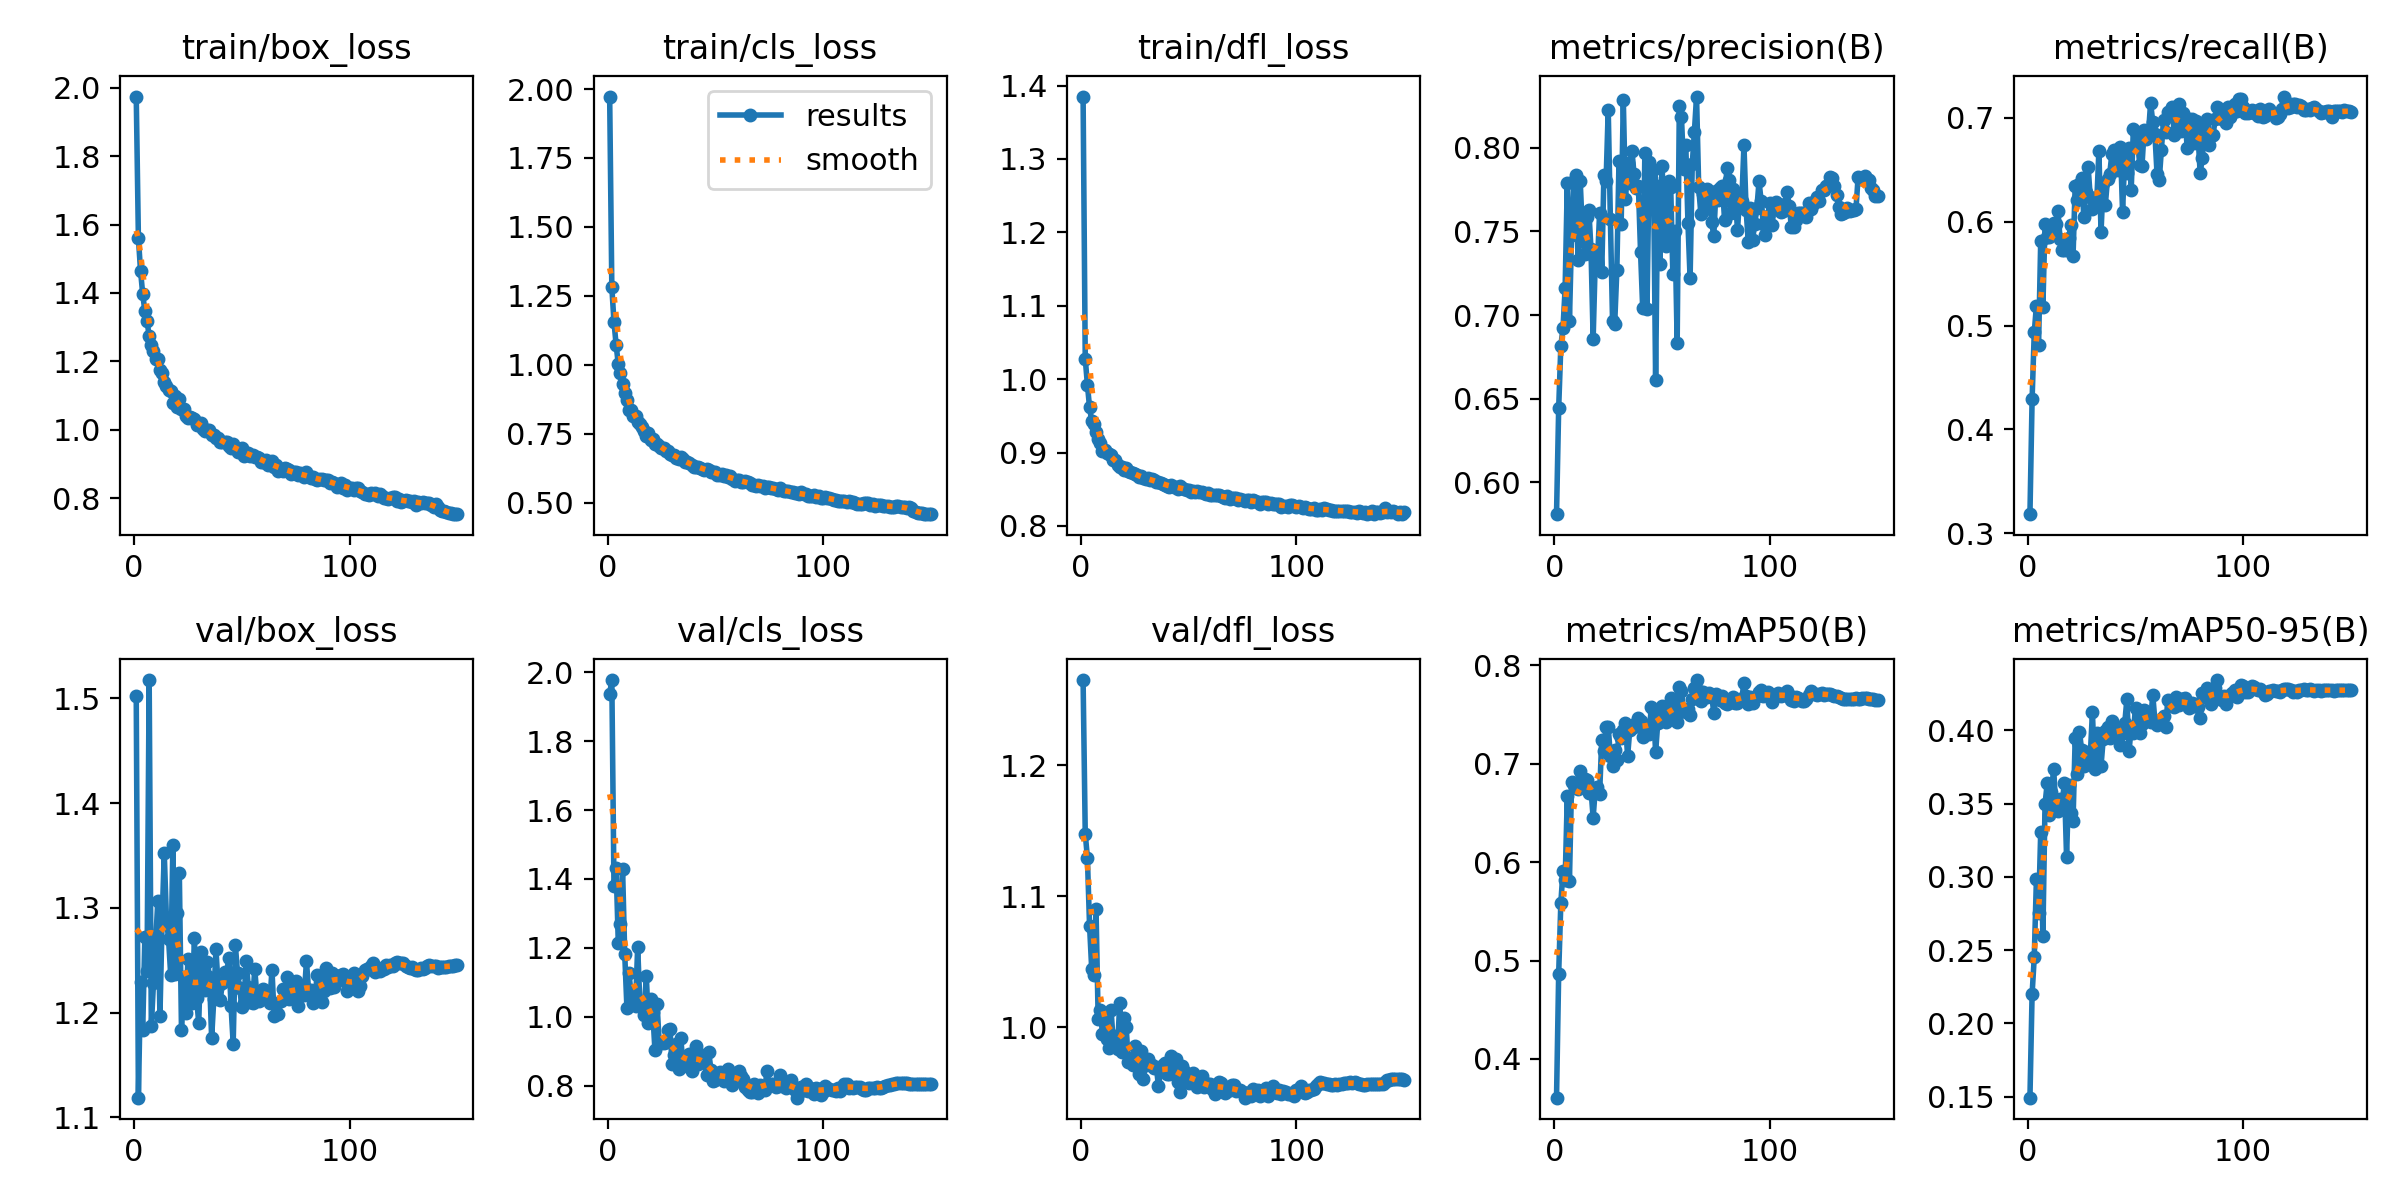

Source data for this figure (header and first rows):
epoch, time, train/box_loss, train/cls_loss, train/dfl_loss, metrics/precision(B), metrics/recall(B), metrics/mAP50(B), metrics/mAP50-95(B), val/box_loss, val/cls_loss, val/dfl_loss, lr/pg0, lr/pg1, lr/pg2
1, 64.03, 1.974, 1.973, 1.385, 0.5809, 0.3184, 0.3606, 0.1493, 1.502, 1.938, 1.265, 0.003323, 0.003323, 0.07009
2, 109.7, 1.56, 1.282, 1.028, 0.6441, 0.4289, 0.4864, 0.2201, 1.119, 1.977, 1.148, 0.006655, 0.006655, 0.04009
3, 153.8, 1.464, 1.156, 0.9924, 0.6814, 0.4934, 0.5584, 0.245, 1.23, 1.379, 1.129, 0.009985, 0.009985, 0.01009
4, 197.6, 1.397, 1.073, 0.9616, 0.6921, 0.5191, 0.5908, 0.2984, 1.183, 1.433, 1.077, 0.00999, 0.00999, 0.00999
5, 240.8, 1.347, 1.002, 0.9426, 0.7161, 0.4808, 0.5814, 0.2754, 1.272, 1.213, 1.044, 0.009983, 0.009983, 0.009983
6, 284.2, 1.319, 0.9695, 0.9387, 0.7789, 0.5815, 0.667, 0.3308, 1.239, 1.268, 1.04, 0.009973, 0.009973, 0.009973
7, 327.7, 1.273, 0.9293, 0.9276, 0.6965, 0.5175, 0.5812, 0.2596, 1.517, 1.427, 1.09, 0.009961, 0.009961, 0.009961
8, 371.5, 1.248, 0.8967, 0.919, 0.7481, 0.5977, 0.6811, 0.3496, 1.187, 1.181, 1.006, 0.009947, 0.009947, 0.009947
9, 415.8, 1.231, 0.8728, 0.9129, 0.7801, 0.585, 0.678, 0.3639, 1.228, 1.026, 1.013, 0.009931, 0.009931, 0.009931
10, 459.4, 1.205, 0.8369, 0.9024, 0.784, 0.5848, 0.6801, 0.3422, 1.266, 1.126, 0.9948, 0.009912, 0.009912, 0.009912
11, 502.7, 1.208, 0.8363, 0.903, 0.7328, 0.5875, 0.6739, 0.3581, 1.307, 1.06, 1.007, 0.009892, 0.009892, 0.009892
12, 546, 1.175, 0.8162, 0.8989, 0.7801, 0.5991, 0.6923, 0.3738, 1.197, 1.037, 0.9909, 0.009869, 0.009869, 0.009869
13, 589.3, 1.165, 0.8161, 0.8976, 0.7503, 0.5979, 0.6804, 0.3481, 1.287, 1.03, 0.9845, 0.009844, 0.009844, 0.009844
14, 632.5, 1.14, 0.7939, 0.8966, 0.7368, 0.6102, 0.6841, 0.3449, 1.352, 1.203, 1.013, 0.009818, 0.009818, 0.009818
15, 676, 1.127, 0.7854, 0.8893, 0.7585, 0.5828, 0.6837, 0.3535, 1.29, 1.042, 0.9886, 0.009789, 0.009789, 0.009789
16, 719.6, 1.117, 0.775, 0.8898, 0.7629, 0.5722, 0.67, 0.3515, 1.27, 1.044, 0.993, 0.009758, 0.009758, 0.009758
17, 763.1, 1.115, 0.7617, 0.8832, 0.7394, 0.5726, 0.6738, 0.364, 1.236, 1.006, 0.9837, 0.009725, 0.009725, 0.009725
18, 806.4, 1.077, 0.7413, 0.8809, 0.6857, 0.5731, 0.6452, 0.3136, 1.36, 1.119, 1.019, 0.00969, 0.00969, 0.00969
19, 849.7, 1.097, 0.7528, 0.8807, 0.7334, 0.5845, 0.6744, 0.3629, 1.237, 0.9811, 0.9813, 0.009652, 0.009652, 0.009652
20, 892.9, 1.066, 0.7264, 0.8765, 0.7314, 0.5966, 0.6763, 0.3435, 1.295, 1.052, 1.007, 0.009613, 0.009613, 0.009613
21, 936.2, 1.088, 0.7299, 0.8795, 0.7612, 0.5665, 0.6697, 0.338, 1.333, 1.013, 1, 0.009572, 0.009572, 0.009572
22, 979, 1.061, 0.7138, 0.8746, 0.7256, 0.6347, 0.7243, 0.3949, 1.183, 0.9041, 0.9731, 0.009529, 0.009529, 0.009529
23, 1023, 1.061, 0.7128, 0.8736, 0.784, 0.6205, 0.7124, 0.3704, 1.234, 1.036, 0.9766, 0.009484, 0.009484, 0.009484
24, 1066, 1.039, 0.7046, 0.8721, 0.78, 0.6364, 0.7375, 0.3992, 1.2, 0.9236, 0.9713, 0.009437, 0.009437, 0.009437
25, 1109, 1.035, 0.7003, 0.8704, 0.8229, 0.6415, 0.7374, 0.3864, 1.251, 0.9228, 0.9856, 0.009388, 0.009388, 0.009388
26, 1152, 1.037, 0.6975, 0.8691, 0.7574, 0.6048, 0.7076, 0.376, 1.22, 0.9229, 0.9795, 0.009337, 0.009337, 0.009337
27, 1195, 1.033, 0.6879, 0.8664, 0.6966, 0.6286, 0.6978, 0.3856, 1.209, 0.9258, 0.9639, 0.009284, 0.009284, 0.009284
28, 1239, 1.031, 0.6885, 0.8675, 0.6947, 0.6529, 0.7143, 0.3803, 1.271, 0.9611, 0.9817, 0.009229, 0.009229, 0.009229
29, 1282, 1.014, 0.6768, 0.8652, 0.7268, 0.6235, 0.7036, 0.3828, 1.214, 0.964, 0.9607, 0.009173, 0.009173, 0.009173
30, 1326, 1.014, 0.6731, 0.8639, 0.7922, 0.6126, 0.7306, 0.4123, 1.19, 0.8611, 0.9709, 0.009115, 0.009115, 0.009115
31, 1369, 1.019, 0.6741, 0.8646, 0.7542, 0.6226, 0.7261, 0.3736, 1.258, 0.8878, 0.976, 0.009055, 0.009055, 0.009055
32, 1413, 1.003, 0.6611, 0.8626, 0.8288, 0.6186, 0.7341, 0.3983, 1.24, 0.9218, 0.9714, 0.008993, 0.008993, 0.008993
33, 1456, 0.9963, 0.6585, 0.8633, 0.7696, 0.6676, 0.7411, 0.3967, 1.221, 0.8485, 0.9711, 0.008929, 0.008929, 0.008929
34, 1500, 1, 0.6655, 0.863, 0.7908, 0.5902, 0.7075, 0.3759, 1.249, 0.939, 0.9686, 0.008864, 0.008864, 0.008864
35, 1544, 0.9994, 0.6594, 0.8601, 0.779, 0.6375, 0.7344, 0.394, 1.234, 0.8617, 0.9695, 0.008797, 0.008797, 0.008797
36, 1588, 0.9859, 0.6483, 0.8596, 0.7983, 0.6165, 0.7384, 0.3994, 1.175, 0.864, 0.9548, 0.008729, 0.008729, 0.008729
37, 1632, 0.9832, 0.647, 0.8582, 0.7842, 0.6409, 0.7368, 0.4022, 1.213, 0.8577, 0.9673, 0.008658, 0.008658, 0.008658
38, 1677, 0.9752, 0.643, 0.8567, 0.7763, 0.6454, 0.7417, 0.3946, 1.26, 0.8903, 0.9712, 0.008587, 0.008587, 0.008587
39, 1721, 0.9758, 0.6373, 0.8556, 0.7772, 0.6647, 0.746, 0.4062, 1.226, 0.8414, 0.9724, 0.008513, 0.008513, 0.008513
40, 1764, 0.9653, 0.6318, 0.8541, 0.7378, 0.6691, 0.7432, 0.4031, 1.212, 0.886, 0.9642, 0.008439, 0.008439, 0.008439
41, 1807, 0.9626, 0.6303, 0.853, 0.7041, 0.6512, 0.7271, 0.3972, 1.228, 0.9135, 0.9644, 0.008362, 0.008362, 0.008362
42, 1851, 0.9639, 0.6299, 0.8561, 0.7966, 0.6498, 0.7384, 0.3967, 1.239, 0.862, 0.9779, 0.008284, 0.008284, 0.008284
43, 1894, 0.9644, 0.6278, 0.8531, 0.7036, 0.6715, 0.7336, 0.3901, 1.239, 0.8855, 0.9674, 0.008205, 0.008205, 0.008205
44, 1938, 0.9534, 0.6246, 0.853, 0.7913, 0.6092, 0.7299, 0.3981, 1.252, 0.8875, 0.9756, 0.008125, 0.008125, 0.008125
45, 1981, 0.947, 0.6207, 0.8504, 0.7822, 0.6627, 0.7577, 0.4049, 1.206, 0.8724, 0.958, 0.008043, 0.008043, 0.008043
46, 2025, 0.9594, 0.6229, 0.8539, 0.7868, 0.6468, 0.7554, 0.4213, 1.17, 0.8304, 0.9509, 0.00796, 0.00796, 0.00796
47, 2068, 0.9456, 0.6194, 0.8519, 0.6611, 0.6713, 0.7117, 0.3858, 1.265, 0.8969, 0.9706, 0.007875, 0.007875, 0.007875
48, 2111, 0.9358, 0.6125, 0.8499, 0.7771, 0.6307, 0.7417, 0.4021, 1.238, 0.846, 0.9666, 0.007789, 0.007789, 0.007789
49, 2155, 0.9411, 0.6104, 0.8492, 0.7306, 0.6887, 0.75, 0.3985, 1.224, 0.8121, 0.9635, 0.007702, 0.007702, 0.007702
50, 2198, 0.9455, 0.6121, 0.8486, 0.7894, 0.6864, 0.7587, 0.4155, 1.205, 0.8155, 0.9572, 0.007614, 0.007614, 0.007614
51, 2241, 0.9227, 0.6005, 0.8467, 0.7533, 0.6754, 0.7508, 0.4133, 1.209, 0.8254, 0.9604, 0.007525, 0.007525, 0.007525
52, 2285, 0.9321, 0.6011, 0.8471, 0.7413, 0.6548, 0.7419, 0.3981, 1.25, 0.8388, 0.9649, 0.007435, 0.007435, 0.007435
53, 2328, 0.9317, 0.6031, 0.8468, 0.7801, 0.6534, 0.7524, 0.4041, 1.225, 0.8207, 0.9623, 0.007343, 0.007343, 0.007343
54, 2372, 0.9242, 0.5989, 0.8471, 0.7766, 0.6881, 0.7669, 0.4143, 1.21, 0.8132, 0.9541, 0.007251, 0.007251, 0.007251
55, 2416, 0.926, 0.6002, 0.8459, 0.7244, 0.68, 0.7471, 0.4097, 1.209, 0.8315, 0.9574, 0.007158, 0.007158, 0.007158
56, 2460, 0.9212, 0.5939, 0.8459, 0.7505, 0.684, 0.7547, 0.4081, 1.242, 0.8491, 0.9629, 0.007063, 0.007063, 0.007063
57, 2504, 0.9216, 0.5961, 0.8445, 0.6835, 0.7144, 0.7423, 0.4058, 1.216, 0.8277, 0.9545, 0.006968, 0.006968, 0.006968
58, 2548, 0.9184, 0.5879, 0.8437, 0.8249, 0.6959, 0.7784, 0.4244, 1.211, 0.8011, 0.9555, 0.006872, 0.006872, 0.006872
59, 2592, 0.9064, 0.5811, 0.8448, 0.8183, 0.6844, 0.7741, 0.4067, 1.214, 0.8138, 0.957, 0.006775, 0.006775, 0.006775
60, 2636, 0.9069, 0.5816, 0.842, 0.7873, 0.6456, 0.754, 0.4037, 1.223, 0.8322, 0.9566, 0.006678, 0.006678, 0.006678
... 90 more rows
